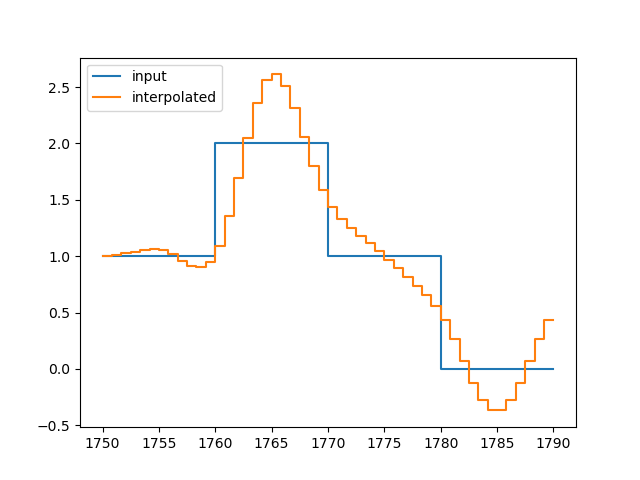

Source data for this figure (header and first rows):
, y_out_m
0, 1.004
1, 1.014
2, 1.028
3, 1.042
4, 1.054
5, 1.061
6, 1.054
7, 1.015
8, 0.9604
9, 0.9145
10, 0.9028
11, 0.9503
12, 1.09
13, 1.354
14, 1.694
15, 2.051
16, 2.362
17, 2.567
18, 2.613
19, 2.512
20, 2.312
21, 2.06
22, 1.801
23, 1.584
24, 1.438
25, 1.334
26, 1.252
27, 1.183
28, 1.118
29, 1.048
30, 0.9687
31, 0.8919
32, 0.8171
33, 0.7393
34, 0.6535
35, 0.5549
36, 0.4315
37, 0.2628
38, 0.06879
39, -0.1208
40, -0.2761
41, -0.3674
42, -0.3674
43, -0.2759
44, -0.1203
45, 0.06942
46, 0.2634
47, 0.4318
